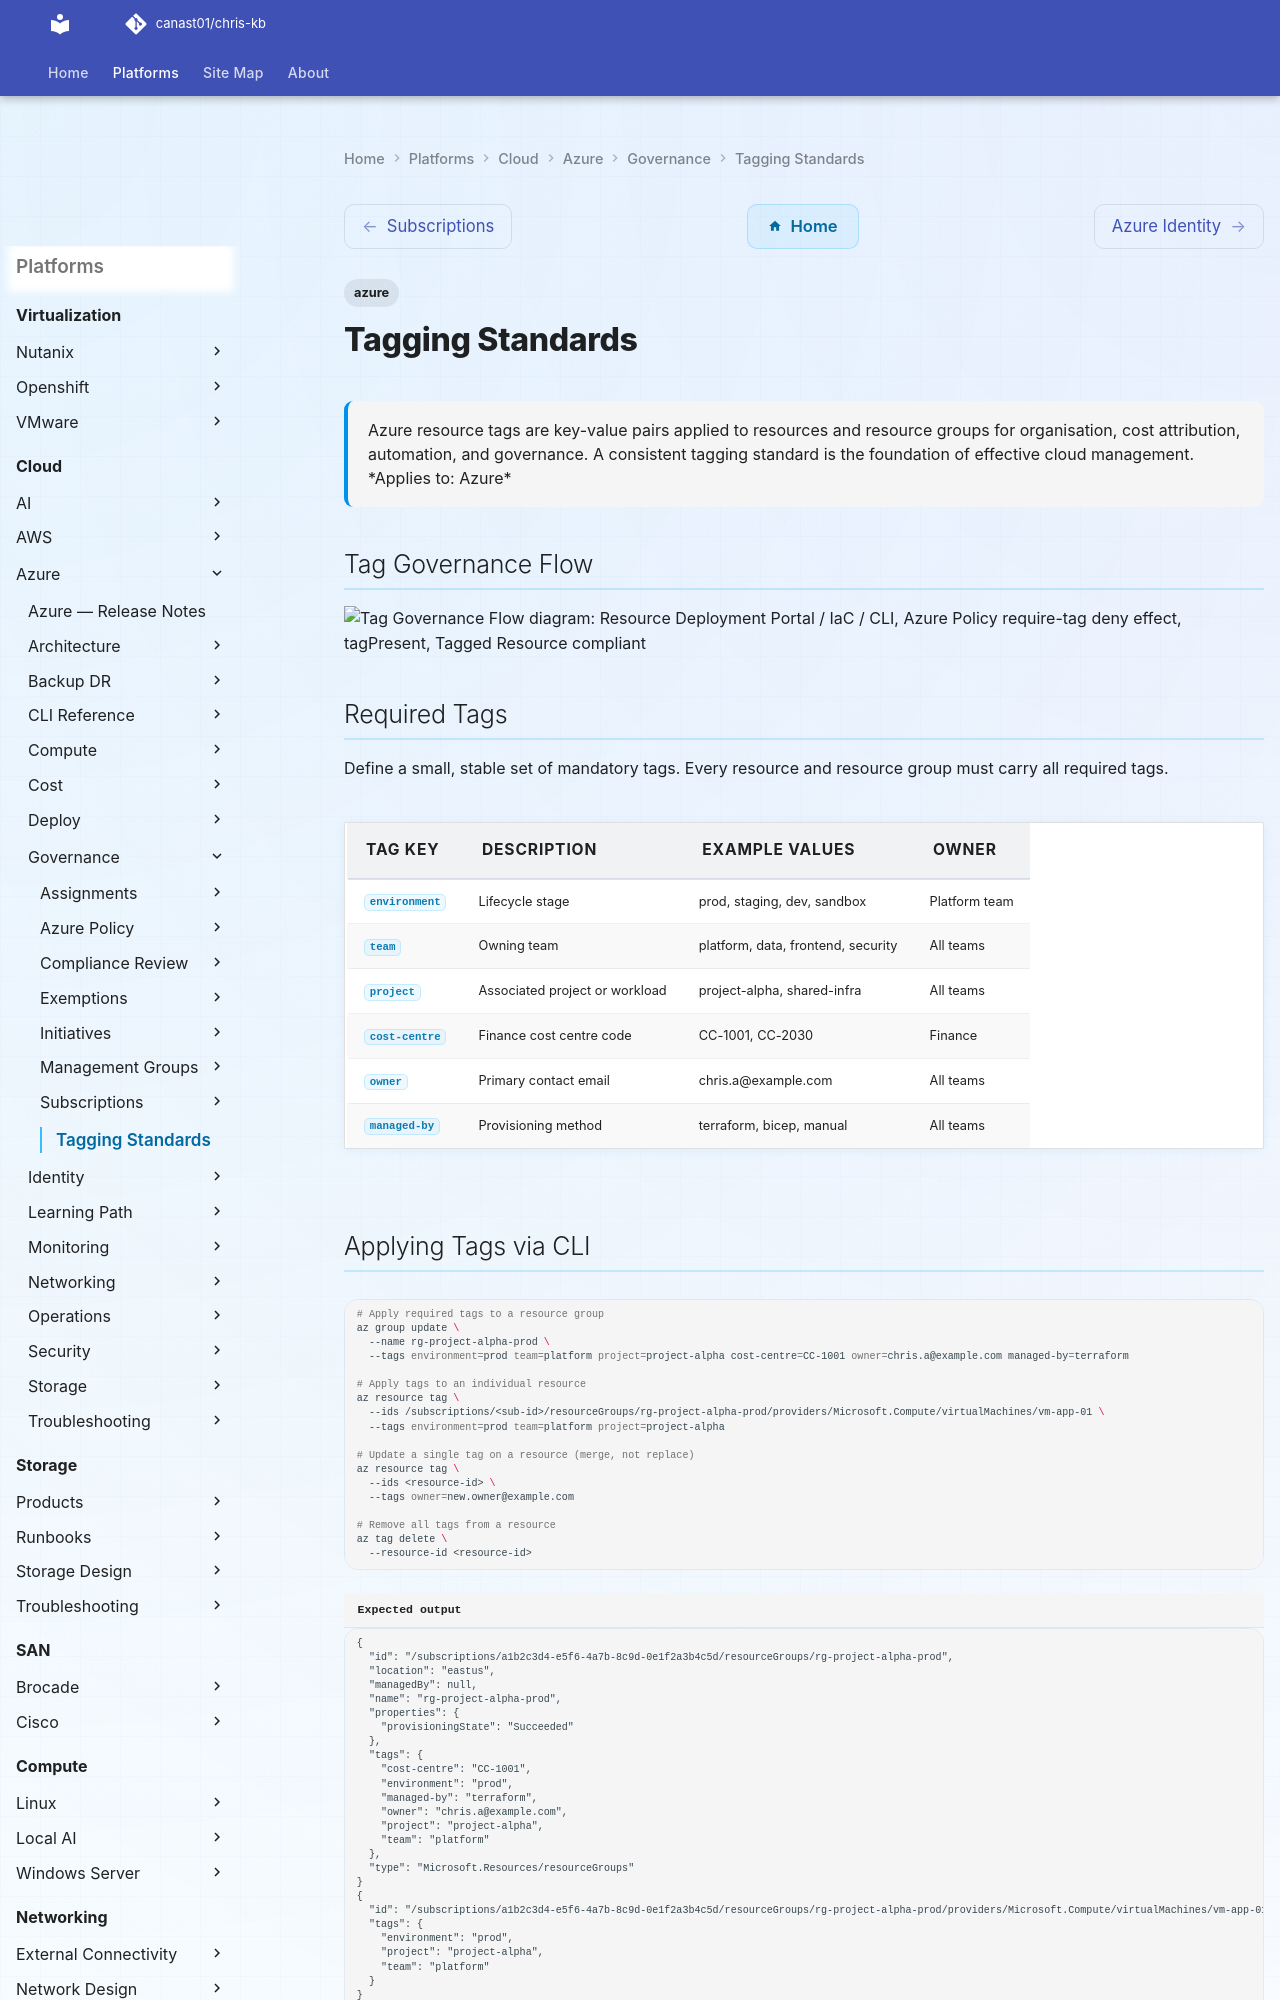

repository: canast01/chris-kb · page: cloud/azure/governance/tagging-standards/index.html · generator: mkdocs

---
tags:
  - azure
description: "Azure resource tags are key-value pairs applied to resources and resource groups for organisation, cost attribution, automation, and governance. A..."
---
# Tagging Standards

<div class="kb-summary">
Azure resource tags are key-value pairs applied to resources and resource groups for organisation, cost attribution, automation, and governance. A consistent tagging standard is the foundation of effective cloud management.

*Applies to: Azure*
</div>

## Tag Governance Flow

```d2
direction: right

deploy: "Resource Deployment\nPortal / IaC / CLI" {shape: rectangle}
policyCheck: "Azure Policy\nrequire-tag deny effect" {shape: rectangle}
tagPresent: "tagPresent" {shape: rectangle}
taggedResource: "Tagged Resource\ncompliant" {shape: rectangle}
costMgmt: "Cost Management\nfilter by tag" {shape: rectangle}
automation: "Automation\ntag-based operations" {shape: rectangle}
blocked: "Deployment BLOCKED\n400 error — policy deny" {shape: rectangle}

deploy -> policyCheck
policyCheck -> tagPresent
taggedResource -> costMgmt
costMgmt -> automation
```

## Required Tags

Define a small, stable set of mandatory tags. Every resource and resource group must carry all required tags.

| Tag Key | Description | Example Values | Owner |
|---|---|---|---|
| `environment` | Lifecycle stage | prod, staging, dev, sandbox | Platform team |
| `team` | Owning team | platform, data, frontend, security | All teams |
| `project` | Associated project or workload | project-alpha, shared-infra | All teams |
| `cost-centre` | Finance cost centre code | CC-1001, CC-2030 | Finance |
| `owner` | Primary contact email | chris.a@example.com | All teams |
| `managed-by` | Provisioning method | terraform, bicep, manual | All teams |
